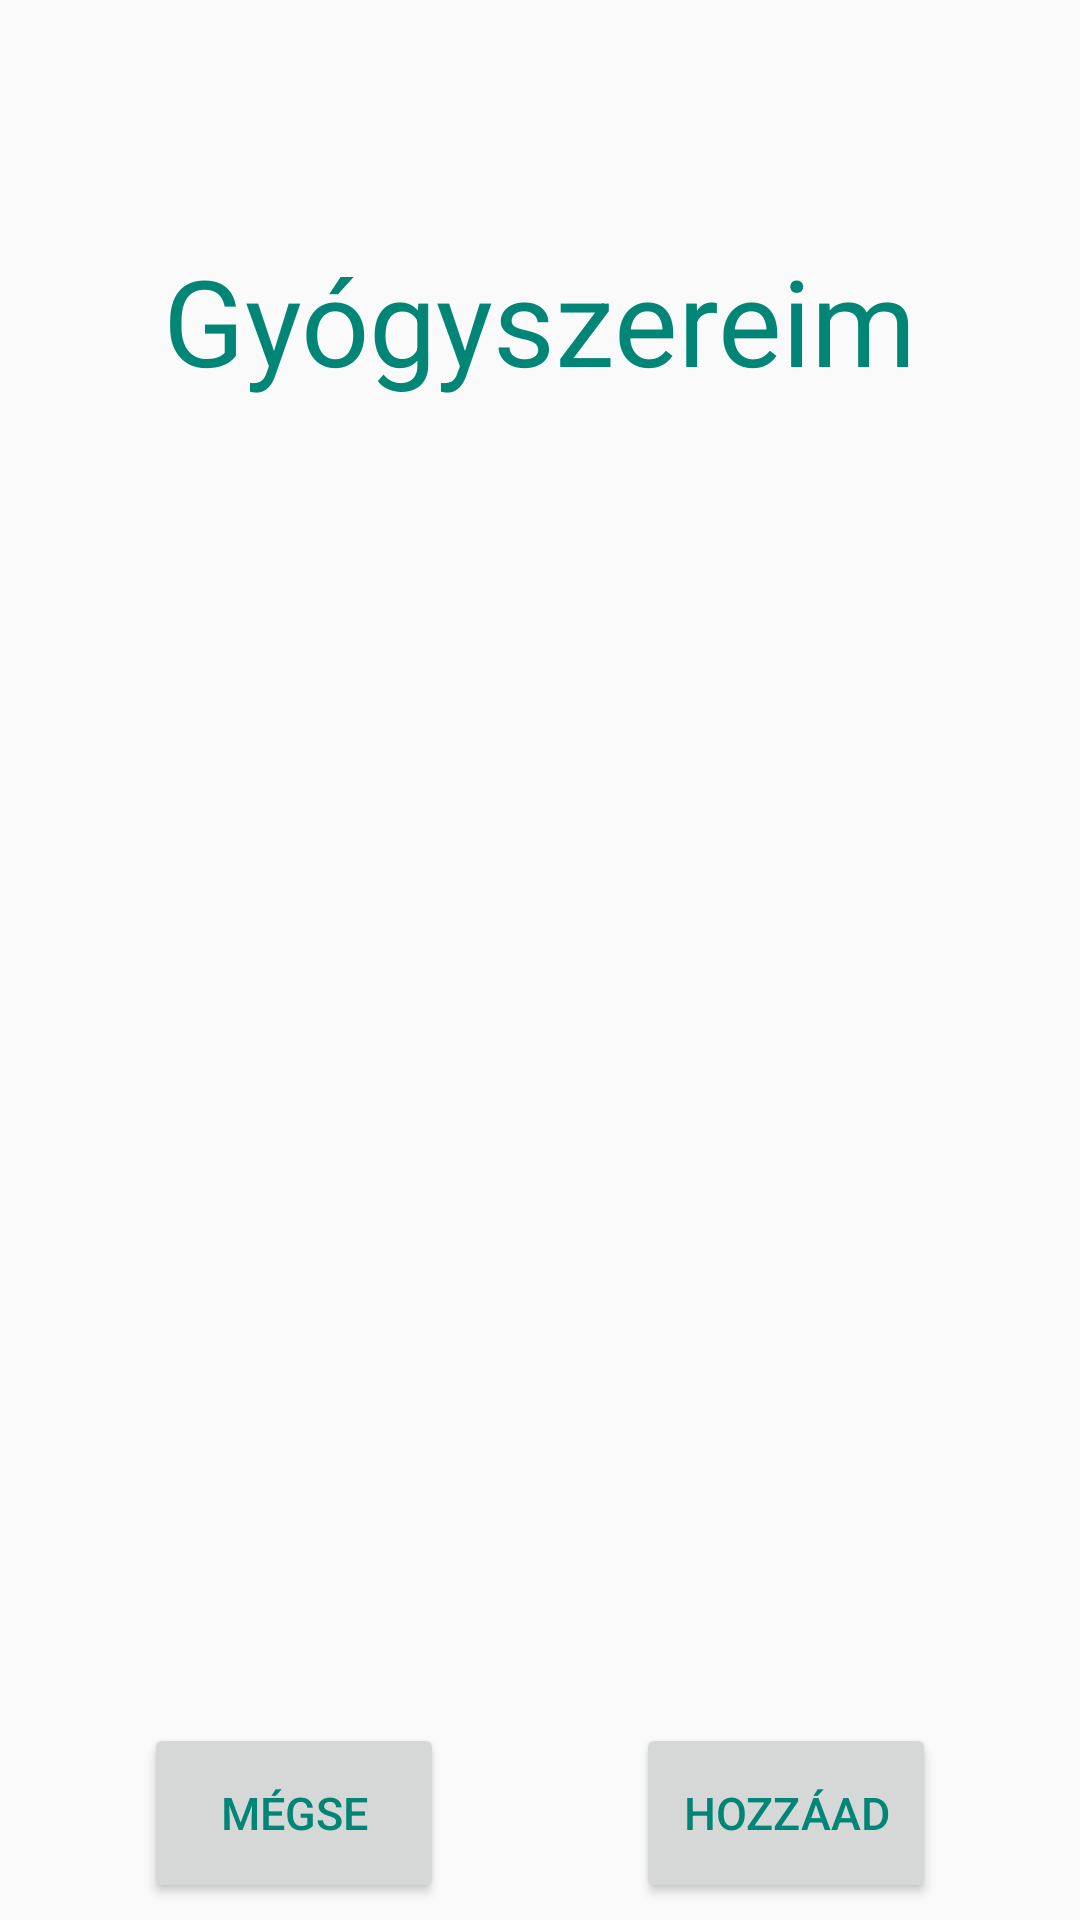

Android layout source for this screen:
<!-- AndroidManifest.xml: application theme Theme.PP -->
<!-- res/layout/fragment_gyogyszereim.xml -->
<?xml version="1.0" encoding="utf-8"?>
<androidx.constraintlayout.widget.ConstraintLayout xmlns:android="http://schemas.android.com/apk/res/android"
    xmlns:app="http://schemas.android.com/apk/res-auto"
    xmlns:tools="http://schemas.android.com/tools"
    android:layout_width="match_parent"
    android:layout_height="match_parent"
    tools:context=".GyogyszereimFragment">

    
    <TextView
        android:id="@+id/gyogyszereim"
        android:layout_width="wrap_content"
        android:layout_height="wrap_content"
        android:layout_marginTop="80dp"
        android:text="Gyógyszereim"
        android:textColor="@color/colorPrimary"
        android:textSize="40sp"
        app:layout_constraintEnd_toEndOf="parent"
        app:layout_constraintStart_toStartOf="parent"
        app:layout_constraintTop_toTopOf="parent" />


    <androidx.recyclerview.widget.RecyclerView
        android:id="@+id/gyogyszerLista"
        android:layout_width="350dp"
        android:layout_height="401dp"
        android:layout_marginTop="16dp"
        android:scrollbars="vertical"
        app:layout_constraintEnd_toEndOf="parent"
        app:layout_constraintStart_toStartOf="parent"
        app:layout_constraintTop_toBottomOf="@+id/gyogyszereim" />

    <Button
        android:id="@+id/btnHozzaad"
        android:layout_width="100dp"
        android:layout_height="60dp"
        android:layout_marginTop="24dp"
        android:layout_marginEnd="48dp"
        android:text="Hozzáad"
        android:textSize="15sp"
        android:textColor="@color/colorPrimary"
        app:layout_constraintEnd_toEndOf="parent"
        app:layout_constraintTop_toBottomOf="@+id/gyogyszerLista" />

    <Button
        android:id="@+id/btnMegse"
        android:layout_width="100dp"
        android:layout_height="60dp"
        android:layout_marginStart="48dp"
        android:text="Mégse"
        android:textSize="15sp"
        android:textColor="@color/colorPrimary"
        app:layout_constraintBottom_toBottomOf="@+id/btnHozzaad"
        app:layout_constraintStart_toStartOf="parent"
        app:layout_constraintTop_toTopOf="@+id/btnHozzaad" />

</androidx.constraintlayout.widget.ConstraintLayout>
<!-- resources referenced by this layout -->
<resources>
  <color name="colorPrimary">#008577</color>
  <style name="Theme.PP" parent="Theme.AppCompat.Light.NoActionBar">
          
          <item name="colorPrimary">@color/purple_500</item>
          <item name="colorPrimaryVariant">@color/purple_700</item>
          <item name="colorOnPrimary">@color/white</item>
          
          <item name="colorSecondary">@color/teal_200</item>
          <item name="colorSecondaryVariant">@color/teal_700</item>
          <item name="colorOnSecondary">@color/black</item>
          
          <item name="android:statusBarColor">?attr/colorPrimaryVariant</item>
          
          <item name="titleTextColor">@color/white</item>
          <item name="actionMenuTextColor">@color/white</item>
      </style>
  <color name="purple_500">#FF6200EE</color>
  <color name="purple_700">#FF3700B3</color>
  <color name="white">#FFFFFFFF</color>
  <color name="teal_200">#FF03DAC5</color>
  <color name="teal_700">#FF018786</color>
  <color name="black">#FF000000</color>
</resources>
